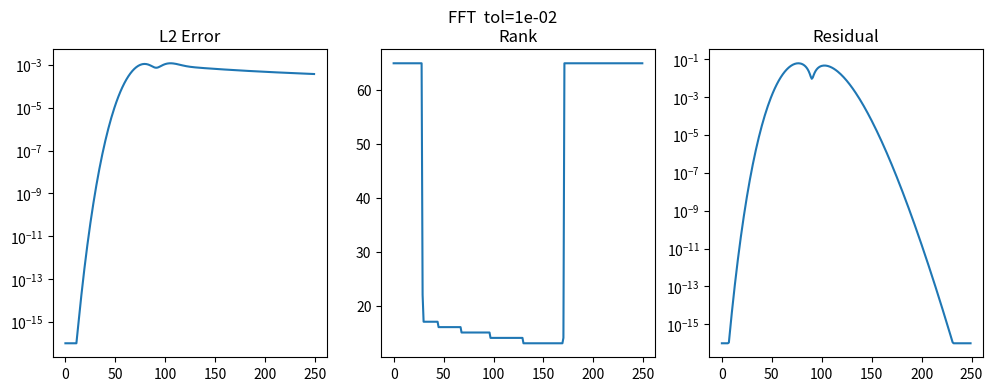
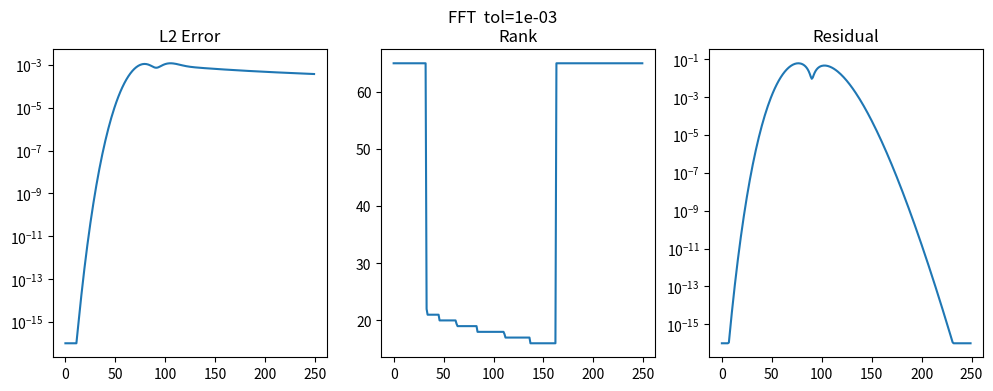
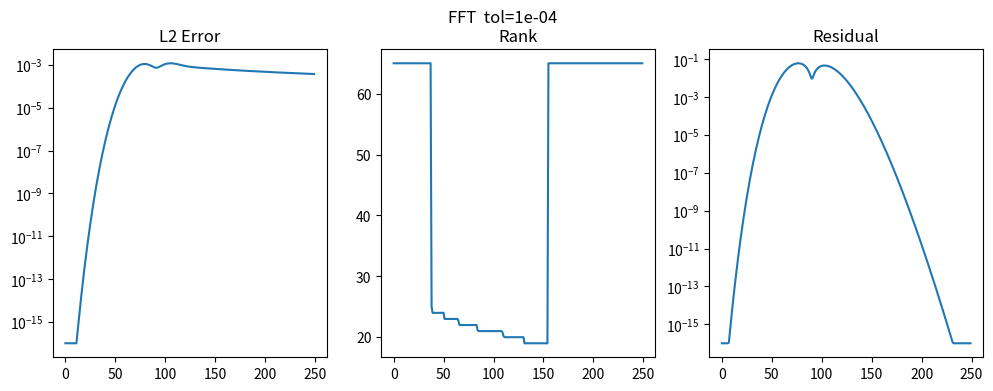
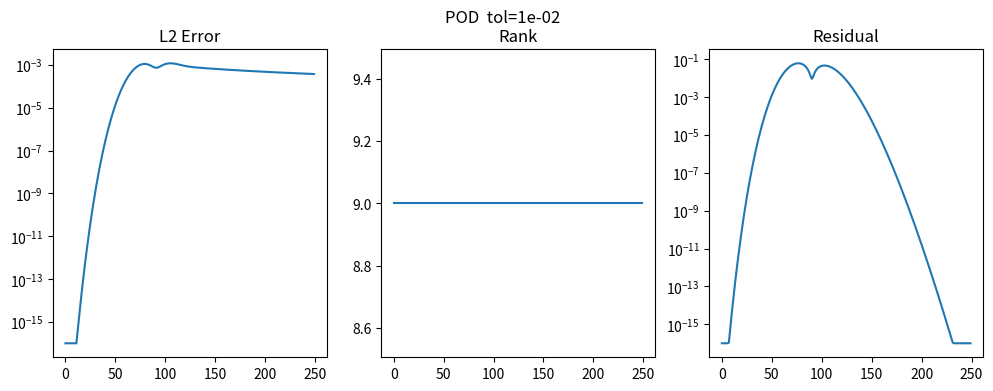
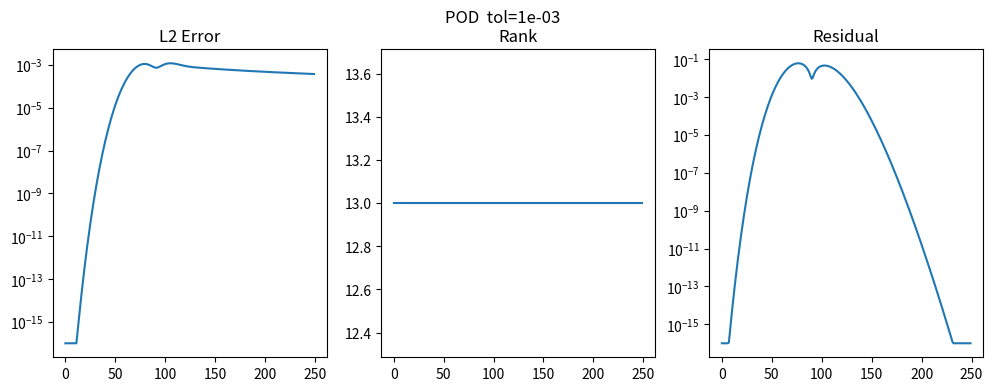
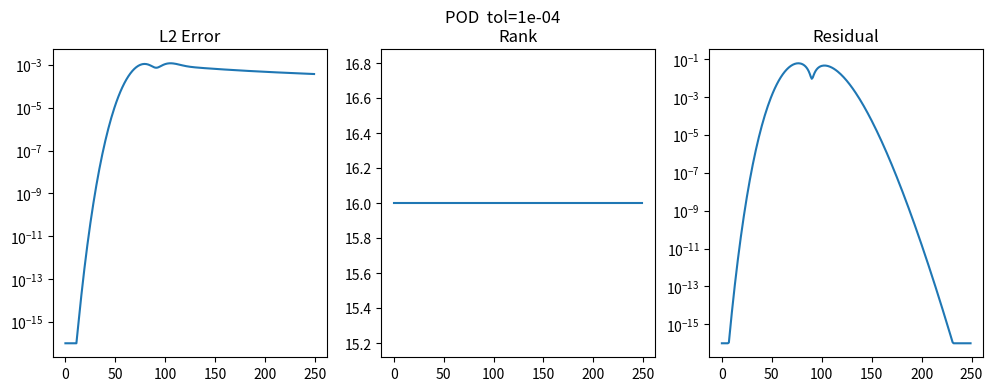

Here is the Python script that generated these plots, in order:
import numpy as np
import matplotlib.pyplot as plt
from matplotlib.backends.backend_pdf import PdfPages

# ==========================================================
# SFX V9
# FFT vs POD Flux-Residual Schwarz
# ==========================================================

NX = 128
NY = 128
MID = NX // 2

NT = 250
N_SCHWARZ = 5

CFL = 0.35
VX = 1.0
VY = 0.5

OMEGA = 0.01
SIGMA = 0.05

TOLS = [1e-2, 1e-3, 1e-4]

PDF = "07_SFX_FFT_vs_POD_Schwarz_V9.pdf"

# ==========================================================
# Grid
# ==========================================================

x = np.linspace(0,1,NX,endpoint=False)
y = np.linspace(0,1,NY,endpoint=False)

X,Y = np.meshgrid(x,y,indexing="ij")

u0 = np.exp(
    -((X-0.25)**2 + (Y-0.50)**2)
    /
    SIGMA**2
)

# ==========================================================
# Transport
# ==========================================================

def full_step(q):

    qx = q - np.roll(q,1,axis=0)
    qy = q - np.roll(q,1,axis=1)

    return q - CFL*VX*qx - CFL*VY*qy

def split(q):

    return (
        q[:MID,:].copy(),
        q[MID:,:].copy()
    )

def merge(a,b):

    return np.vstack([a,b])

# ==========================================================
# Fluxes
# ==========================================================

def physical_flux(u):

    return 0.5*u*u

def rusanov_flux(uL,uR):

    lam = np.maximum(
        np.abs(uL),
        np.abs(uR)
    )

    fL = physical_flux(uL)
    fR = physical_flux(uR)

    return (
        0.5*(fL+fR)
        -
        0.5*lam*(uR-uL)
    )

# ==========================================================
# FFT Compression
# ==========================================================

def fft_compress(trace,tol):

    c = np.fft.rfft(trace)

    e = np.abs(c)**2
    total = e.sum() + 1e-16

    run = 0.0

    rank = len(c)

    for r in range(1,len(c)+1):

        run += e[r-1]

        rem = max((total-run)/total,0.0)

        if np.sqrt(rem) <= tol:
            rank = r
            break

    cc = c.copy()
    cc[rank:] = 0

    rec = np.fft.irfft(
        cc,
        n=len(trace)
    )

    return rec,rank

# ==========================================================
# POD Training
# ==========================================================

print("Building POD basis...")

snapshots = []

q = u0.copy()

for _ in range(500):

    q = full_step(q)

    snapshots.append(
        q[MID-1,:].copy()
    )

S = np.asarray(snapshots)

mean_trace = np.mean(
    S,
    axis=0
)

A = (S - mean_trace).T

U,Sigma,VT = np.linalg.svd(
    A,
    full_matrices=False
)

energy = np.cumsum(Sigma**2)
energy /= energy[-1]

def pod_rank(tol):

    target = 1.0 - tol**2

    return max(
        1,
        np.searchsorted(
            energy,
            target
        ) + 1
    )

def pod_compress(trace,tol):

    r = pod_rank(tol)

    centered = trace - mean_trace

    rec = (
        U[:,:r]
        @
        (
            U[:,:r].T
            @
            centered
        )
        +
        mean_trace
    )

    return rec,r

# ==========================================================
# Schwarz
# ==========================================================

def schwarz_step(
    left,
    right,
    tol,
    method
):

    ranks = []
    residuals = []

    for _ in range(N_SCHWARZ):

        uL = left[-1,:]
        uR = right[0,:]

        flux = rusanov_flux(
            uL,
            uR
        )

        if method == "FFT":

            flux_rec,rank = fft_compress(
                flux,
                tol
            )

        else:

            flux_rec,rank = pod_compress(
                flux,
                tol
            )

        residual = (
            physical_flux(uL)
            -
            physical_flux(uR)
        )

        residual = np.clip(
            residual,
            -10.0,
            10.0
        )

        left[-1,:] -= (
            OMEGA*residual
        )

        right[0,:] += (
            OMEGA*residual
        )

        residuals.append(
            np.linalg.norm(residual)
        )

        ranks.append(rank)

    q = full_step(
        merge(left,right)
    )

    left,right = split(q)

    return (
        left,
        right,
        np.mean(ranks),
        residuals[-1]
    )

# ==========================================================
# Reference
# ==========================================================

ref = u0.copy()

ref_hist = []

for _ in range(NT):

    ref = full_step(ref)

    ref_hist.append(
        ref.copy()
    )

# ==========================================================
# Experiments
# ==========================================================

results = []

with PdfPages(PDF) as pdf:

    for method in ["FFT","POD"]:

        for tol in TOLS:

            print(
                method,
                "tol=",
                tol
            )

            left,right = split(
                u0.copy()
            )

            errs = []
            ranks = []
            residuals = []

            for n in range(NT):

                (
                    left,
                    right,
                    rank,
                    resid
                ) = schwarz_step(
                    left,
                    right,
                    tol,
                    method
                )

                q = merge(
                    left,
                    right
                )

                err = (
                    np.linalg.norm(
                        q-ref_hist[n]
                    )
                    /
                    (
                        np.linalg.norm(
                            ref_hist[n]
                        )
                        + 1e-16
                    )
                )

                errs.append(err)
                ranks.append(rank)
                residuals.append(resid)

            results.append(
                (
                    method,
                    tol,
                    errs[-1],
                    np.mean(ranks),
                    residuals[-1]
                )
            )

            fig,ax = plt.subplots(
                1,
                3,
                figsize=(12,4)
            )

            ax[0].semilogy(
                np.maximum(
                    errs,
                    1e-16
                )
            )
            ax[0].set_title("L2 Error")

            ax[1].plot(ranks)
            ax[1].set_title("Rank")

            ax[2].semilogy(
                np.maximum(
                    residuals,
                    1e-16
                )
            )
            ax[2].set_title(
                "Residual"
            )

            fig.suptitle(
                f"{method}  tol={tol:.0e}"
            )

            pdf.savefig(fig)
            plt.close(fig)

    fig = plt.figure(
        figsize=(11,8)
    )

    plt.axis("off")

    lines = [
        "SFX V9 FFT vs POD",
        "",
        "Method Tol FinalErr AvgRank FinalResidual",
        ""
    ]

    for m,t,e,r,res in results:

        lines.append(
            f"{m:4s} "
            f"{t:.0e} "
            f"{e:.6e} "
            f"{r:.2f} "
            f"{res:.6e}"
        )

    plt.text(
        0.02,
        0.98,
        "\n".join(lines),
        family="monospace",
        va="top"
    )

    pdf.savefig(fig)
    plt.close(fig)

print("Saved",PDF)

for row in results:
    print(row)
